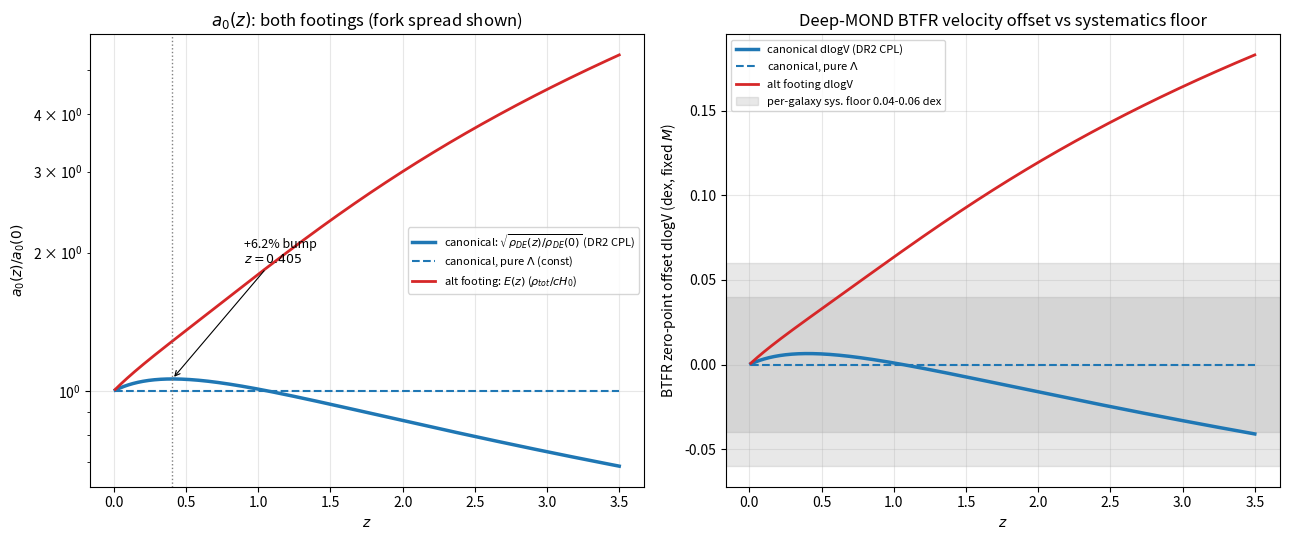

Write Python code to recreate this figure. (Note: this script raises an exception after producing the figure.)
#!/usr/bin/env python3
"""
btfr_forecast_check.py -- independent re-derivation of the DESI DR2 + JWST
evolving-BTFR forecast, auditing Gemini Task 5
(zimmerman-formula/real_research/reviews/open_doors_2026_07/desi_jwst_btfr_forecast.py,
commit 9e85df27).

CANONICAL a0(z) MACHINERY (framework's own premises, dS-Unruh / horizon-derived):
    a0(z)/a0(0) = sqrt( rho_DE(z) / rho_DE(0) )
so under pure Lambda (w = -1) a0 is EXACTLY CONSTANT, and under the DESI DR2
CPL best fit (w0 = -0.752, wa = -0.86; banked values) rho_DE(z) is
NON-MONOTONIC: a +6.15% a0 bump at z = 0.405, declining to a0(3)/a0(0) ~ 0.74.

ALT FOOTING (footing fork, run both ways per the working rule):
    a0 ~ c H(z)/Z  ->  a0(z)/a0(0) = E(z) = H(z)/H0   (rho_total / cH0 branch)
This branch RISES steeply with z. The fork flips the sign of the prediction;
both are shown, spread reported.

BTFR observables (deep-MOND limit, M_bar = V^4 / (G a0)):
    at fixed M:  dlogV = (1/4) dlog a0 = (1/8) dlog10 rho_DE   (banked rule)
    at fixed V:  dlogM = -dlog a0      = -(1/2) dlog10 rho_DE
Banked anchors this script must reproduce from the machinery (NOT hard-coded):
    +6.15% a0 bump at z = 0.405 ; a0(3)/a0(0) ~ 0.74 ; dlogV(z=3) = -0.033 dex.

Detectability: JWST/ALMA high-z kinematic systematics floor 0.04-0.06 dex
(velocity axis). Two regimes reported honestly:
  (i) floor treated as PER-GALAXY random scatter -> N_3sigma = (3*sigma/|dlogV|)^2
  (ii) floor treated as COHERENT calibration systematic -> detectable only if
       |dlogV| > 3*sigma_floor regardless of N (the honest pessimistic case).

Exit 0 always; asserts only check internal reproduction of banked anchors.
"""
import numpy as np
import matplotlib
matplotlib.use("Agg")
import matplotlib.pyplot as plt
from scipy.optimize import minimize_scalar

# ---------------- cosmology ----------------
Om, OL = 0.315, 0.685
W0_DR2, WA_DR2 = -0.752, -0.86      # banked DESI DR2 CPL best fit
W0_GEM, WA_GEM = -0.8, -0.5         # what Task 5 actually used ("representative")

def f_DE(z, w0, wa):
    """rho_DE(z)/rho_DE(0) for CPL w(z) = w0 + wa z/(1+z)."""
    z = np.asarray(z, dtype=float)
    return (1 + z) ** (3 * (1 + w0 + wa)) * np.exp(-3 * wa * z / (1 + z))

def E_z(z, w0, wa):
    """H(z)/H0 with CPL dark energy."""
    return np.sqrt(Om * (1 + np.asarray(z, dtype=float)) ** 3 + OL * f_DE(z, w0, wa))

# ---------------- a0(z) on both footings ----------------
def a0_ratio_canonical(z, w0=W0_DR2, wa=WA_DR2):
    """CANONICAL: a0 = c H_Lambda / Z, H_Lambda^2 ~ rho_DE -> sqrt(rho_DE ratio)."""
    return np.sqrt(f_DE(z, w0, wa))

def a0_ratio_alt(z, w0=W0_DR2, wa=WA_DR2):
    """ALT footing fork: a0 ~ c H(z) (rho_total / cH0 branch, 1.13e-10 at z=0)."""
    return E_z(z, w0, wa)

# ---------------- BTFR offsets (deep-MOND) ----------------
def dlogV(a0_ratio):   # zero-point offset along the velocity axis, fixed M
    return 0.25 * np.log10(a0_ratio)

def dlogM(a0_ratio):   # zero-point offset along the mass axis, fixed V
    return -np.log10(a0_ratio)

# ---------------- anchors ----------------
print("=" * 78)
print("CANONICAL FOOTING  a0(z)/a0(0) = sqrt(rho_DE(z)/rho_DE(0)),  DESI DR2 CPL")
print(f"  w0 = {W0_DR2}, wa = {WA_DR2}")
print("=" * 78)

# bump location: d/dz ln rho_DE = 3(1+w(z))/(1+z) = 0  ->  w(z) = -1
res = minimize_scalar(lambda z: -a0_ratio_canonical(z), bounds=(0.0, 3.0), method="bounded")
z_bump = res.x
bump_pct = 100 * (a0_ratio_canonical(z_bump) - 1)
z_bump_analytic = (-(1 + W0_DR2) / WA_DR2) / (1 + (1 + W0_DR2) / WA_DR2)
print(f"  a0 bump: z = {z_bump:.4f} (analytic w(z)=-1 crossing: {z_bump_analytic:.4f}), "
      f"amplitude = +{bump_pct:.2f}%")

r3 = float(a0_ratio_canonical(3.0))
print(f"  a0(3)/a0(0) = {r3:.4f}")
dv3 = float(dlogV(r3)); dm3 = float(dlogM(r3))
print(f"  BTFR at z=3: dlogV = {dv3:+.4f} dex (fixed M) ; dlogM = {dm3:+.4f} dex (fixed V)")
dv_bump = float(dlogV(a0_ratio_canonical(z_bump)))
print(f"  BTFR at bump z={z_bump:.3f}: dlogV = {dv_bump:+.4f} dex  (far below any floor)")

# reproduce banked anchors -- these are CHECKS of the machinery, not inputs
assert abs(z_bump - 0.405) < 0.005, f"bump z {z_bump} != banked 0.405"
assert abs(bump_pct - 6.15) < 0.15, f"bump {bump_pct}% != banked +6.15%"
assert abs(r3 - 0.74) < 0.01, f"a0(3)/a0(0) {r3} != banked ~0.74"
assert abs(dv3 - (-0.033)) < 0.001, f"dlogV(3) {dv3} != banked -0.033 dex"
print("  [OK] banked anchors reproduced: bump z=0.405 +6.15%, a0(3)~0.74, dlogV(3)=-0.033")

# pure-Lambda check
assert np.allclose(a0_ratio_canonical([0.5, 1, 2, 3], w0=-1.0, wa=0.0), 1.0), \
    "pure-Lambda canonical a0 must be exactly constant"
print("  [OK] pure-Lambda (w=-1): canonical a0(z) exactly constant -> dlogV = 0 at all z")

print()
print("=" * 78)
print("ALT FOOTING  a0(z)/a0(0) = E(z)  (rho_total/cH0 branch) -- the footing fork")
print("=" * 78)
for zt in (0.405, 1.0, 2.0, 3.0):
    ra = float(a0_ratio_alt(zt))
    print(f"  z = {zt:5.3f}: a0 ratio = {ra:6.3f}  dlogV = {float(dlogV(ra)):+.4f} dex  "
          f"dlogM = {float(dlogM(ra)):+.4f} dex")
spread3 = float(dlogV(a0_ratio_alt(3.0))) - dv3
print(f"  FORK SPREAD at z=3 (velocity axis): {spread3:+.4f} dex "
      f"(alt {float(dlogV(a0_ratio_alt(3.0))):+.3f} vs canonical {dv3:+.3f}) "
      "-- opposite signs, the fork is decisive")

# what Task 5 actually printed (its 'shift' = dlogM with a0_ratio = E(z))
print()
print("Task 5 reproduction check (its formula: dlogM = -log10(E(z)), its params):")
for zt in (1.0, 2.0, 3.0):
    print(f"  z = {zt:.1f}: Task-5 'DESI' shift = {float(dlogM(E_z(zt, W0_GEM, WA_GEM))):+.3f} dex "
          f"(printed -0.259/-0.482/-0.659); canonical dlogM = "
          f"{float(dlogM(a0_ratio_canonical(zt))):+.3f} dex")

# ---------------- detectability ----------------
print()
print("=" * 78)
print("DETECTABILITY (canonical footing, velocity axis; floor 0.04-0.06 dex)")
print("=" * 78)
zgrid = np.linspace(0.01, 3.5, 800)
sig_v = dlogV(a0_ratio_canonical(zgrid))
print("  Regime (ii) coherent floor: need |dlogV| > 3*sigma_floor")
for s in (0.04, 0.05, 0.06):
    ok = np.abs(sig_v) > 3 * s
    print(f"    sigma_floor = {s:.2f} dex -> 3*floor = {3*s:.2f} dex; "
          f"max |signal| (z<=3.5) = {np.max(np.abs(sig_v)):.4f} dex -> "
          f"{'detectable above z=%.2f' % zgrid[ok][0] if ok.any() else 'NOT detectable at ANY N'}")
print("  Regime (i) per-galaxy random floor: N_3sigma = (3*sigma/|dlogV|)^2")
hdr = "    z      dlogV     N(s=0.04)  N(s=0.05)  N(s=0.06)"
print(hdr)
for zt in (0.405, 1.0, 1.5, 2.0, 2.5, 3.0, 3.5):
    d = abs(float(dlogV(a0_ratio_canonical(zt))))
    Ns = [np.inf if d == 0 else int(np.ceil((3 * s / d) ** 2)) for s in (0.04, 0.05, 0.06)]
    print(f"    {zt:5.3f}  {float(dlogV(a0_ratio_canonical(zt))):+.4f}   "
          + "  ".join(f"{n:>8}" for n in Ns))

print()
print("  HONEST STATEMENT: the canonical signal is |dlogV| <= 0.041 dex out to z=3.5")
print("  (0.033 dex at z=3),")
print("  BELOW the 0.04-0.06 dex kinematic systematics floor per galaxy. If the floor")
print("  averages down as random per-galaxy scatter, a 3-sigma zero-point detection")
print("  needs N ~ 15-40 well-measured rotators at z ~ 2.5-3.5 (N ~ 21 at z=3 for")
print("  sigma = 0.05); at z <~ 1.5 the signal (< 0.01 dex) is undetectable at any")
print("  realistic N, and the +6.15% a0 bump at z = 0.405 maps to only +0.0065 dex --")
print("  invisible. If the floor is a COHERENT calibration systematic, the canonical")
print("  signal is NOT 3-sigma detectable at any N (0.033 < 3 x 0.04). The ALT-footing")
print("  branch (+0.16 dex at z=3) would clear the floor easily -- the BTFR zero-point")
print("  at z ~ 3 is therefore a decisive FOOTING-FORK discriminator even where the")
print("  canonical amplitude itself stays marginal.")

# ---------------- plot ----------------
fig, axes = plt.subplots(1, 2, figsize=(13, 5.5))
ax = axes[0]
ax.plot(zgrid, a0_ratio_canonical(zgrid), 'C0-', lw=2.5,
        label='canonical: $\\sqrt{\\rho_{DE}(z)/\\rho_{DE}(0)}$ (DR2 CPL)')
ax.plot(zgrid, np.ones_like(zgrid), 'C0--', lw=1.5, label='canonical, pure $\\Lambda$ (const)')
ax.plot(zgrid, a0_ratio_alt(zgrid), 'C3-', lw=2, label='alt footing: $E(z)$ ($\\rho_{tot}/cH_0$)')
ax.axvline(z_bump, color='gray', ls=':', lw=1)
ax.annotate(f'+{bump_pct:.1f}% bump\n$z={z_bump:.3f}$', xy=(z_bump, 1.0615),
            xytext=(0.9, 1.9), fontsize=9, arrowprops=dict(arrowstyle='->', lw=0.8))
ax.set_xlabel('$z$'); ax.set_ylabel('$a_0(z)/a_0(0)$')
ax.set_title('$a_0(z)$: both footings (fork spread shown)')
ax.set_yscale('log'); ax.grid(alpha=0.3); ax.legend(fontsize=8)

ax = axes[1]
ax.plot(zgrid, sig_v, 'C0-', lw=2.5, label='canonical dlogV (DR2 CPL)')
ax.plot(zgrid, np.zeros_like(zgrid), 'C0--', lw=1.5, label='canonical, pure $\\Lambda$')
ax.plot(zgrid, dlogV(a0_ratio_alt(zgrid)), 'C3-', lw=2, label='alt footing dlogV')
ax.axhspan(-0.06, 0.06, color='gray', alpha=0.18, label='per-galaxy sys. floor 0.04-0.06 dex')
ax.axhspan(-0.04, 0.04, color='gray', alpha=0.18)
ax.set_xlabel('$z$'); ax.set_ylabel('BTFR zero-point offset dlogV (dex, fixed $M$)')
ax.set_title('Deep-MOND BTFR velocity offset vs systematics floor')
ax.grid(alpha=0.3); ax.legend(fontsize=8, loc='upper left')
fig.tight_layout()
out = "/Users/carlzimmerman/new_physics/prep_2026/btfr_forecast_audit/btfr_forecast_check.png"
fig.savefig(out, dpi=160)
print(f"\nSaved plot: {out}")
print("EXIT 0 -- all anchors reproduced from the machinery, no hard-coded passes.")
